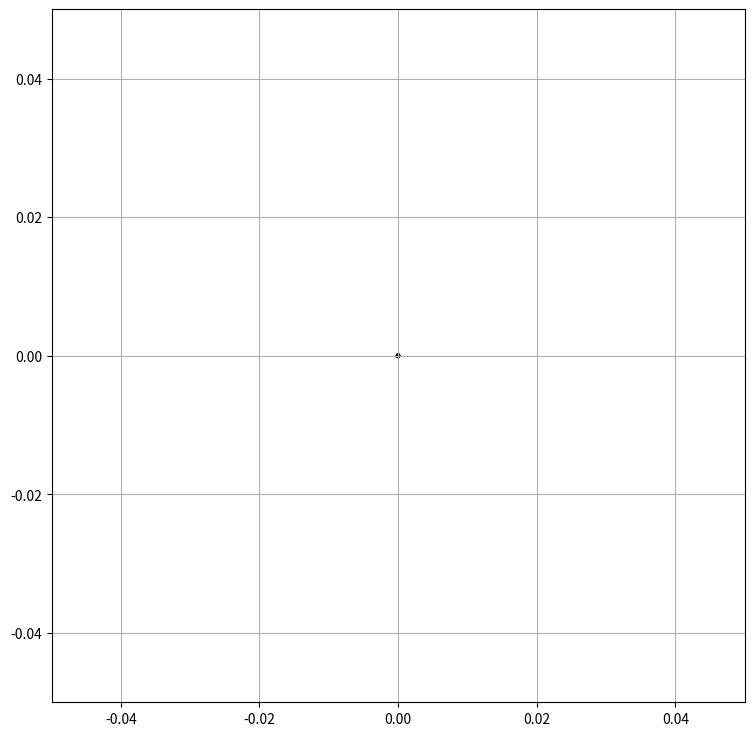

Python code for this plot: (Note: this script raises an exception after producing the figure.)
#@title Datos de entrada
fem_maxima =  0#@param {type:"number"}
frecuencia =  0#@param {type:"number"}
resistencia =  0#@param {type:"number"}
inductancia =  0#@param {type:"number"}
capacitancia =  0#@param {type:"number"}
multiplo_capacitancia = "F" #@param ["F", "uF", "nF", "pF", "fF"]


#@title Importar librerías
import numpy as np
from matplotlib import pyplot

#@title Conversión de unidades
conversor_multiplos={"F":1,"uF":1e6,"nF":1e9,"pF":1e12,"fF":1e15}
capacitancia=capacitancia/conversor_multiplos[multiplo_capacitancia]

#@title Cálculo de impedancias
# IMPEDNACIAS INDEUCTIVA, CAPACITIVA Y Z
# calculamos la frecuencia angular
omega = 2*np.pi*frecuencia

# determinamos las impedancias inductiva y capacitiva
# impedancia inductiva
if inductancia > 0:
  impedancia_inductiva = omega*inductancia
else:
  impedancia_inductiva = 0
#impedancia capacitiva
if capacitancia > 0:
  impedancia_capacitiva = 1/(omega*capacitancia)
else:
  impedancia_capacitiva = 0

# calculamos la impedancia z
z = np.sqrt(np.power(resistencia, 2)+ np.power(impedancia_inductiva - impedancia_capacitiva, 2))

#@title Cálculo de Imax
# INTENSIDAD MÁXIMA

intensidad_maxima = fem_maxima/z

#@title Diferencia de potencial entre componentes
# DIFERENCIA DE POTENCIAL ENTRE COMPONENTES

voltaje_resistencia = intensidad_maxima * resistencia
voltaje_inductancia =intensidad_maxima * impedancia_inductiva
voltaje_capacitancia = intensidad_maxima * impedancia_capacitiva

#@title Potencia media
# POTENCIA MEDIA

intensidad_rms = intensidad_maxima/np.sqrt(2)
potencia_media = np.power(intensidad_rms, 2)*resistencia

#@title Frecuencia de resonancia
# FRECUENCIA DE RESONANCIA
frecuencia_resonancia = 0
if (inductancia != 0 and capacitancia != 0):
  frecuencia_angular_resonancia = 1/np.sqrt(inductancia*capacitancia)
  frecuencia_resonancia = frecuencia_angular_resonancia/(2*np.pi)

#@title Factor de calidad
# FACTOR DE CALIDAD Q

factor_q = 0
if resistencia > 0:
  factor_q = frecuencia_angular_resonancia*inductancia/resistencia

#@title Factor de potencia cosφ

if z != 0:
  factor_potencia = resistencia/z

#@title Determinar la impedancia dominante
# QUÉ IMPEDANCIA DOMINA EL COMPORTAMIENTO DEL CIRCUITO

if resistencia > impedancia_capacitiva:
  if resistencia > impedancia_inductiva:
    impedancia_dominante = "RESISTIVA"
  else:
    impedancia_dominante = "INDUCTIVA"
elif impedancia_capacitiva > impedancia_inductiva:
  impedancia_dominante = "CAPACITIVA"
else:
  impedancia_dominante = "INDUCTIVA"

#@title Diagrama de fasores
# DIAGAMA DE FASORES DE TENSIONES



# función auxiliar para calcular las coordenadas de dirección para cada vector
direccion = lambda angulo, offset: np.array([np.cos(angulo+offset), np.sin(angulo + offset)])

# definimos los vectores para cada fasor
fasor_resistencia = [resistencia, 0]
fasor_inductancia = [0,impedancia_inductiva]
fasor_capacitancia = [0,-impedancia_capacitiva]
fasor_z = [resistencia, impedancia_inductiva-impedancia_capacitiva]

# finalmente creamos un vector auxiliar con los fasores escalados
V = np.array([fasor_resistencia, fasor_inductancia, fasor_capacitancia, fasor_z])


# indicamos cuadrícula, límites de los ejes, origen
pyplot.figure(figsize=(9,9))
origin = [0,0,0], [0,0,0] # origin point
pyplot.xlim(-resistencia/10,resistencia)
pyplot.ylim(-impedancia_capacitiva,impedancia_inductiva)
pyplot.grid()

# función de plot
pyplot.quiver([0,0,0,0], [0,0,0,0], V[:,0], V[:,1], color=['r','b','g','k'],angles='xy',scale_units='xy',scale=1)
pyplot.gca().set_aspect('equal', adjustable='box')
pyplot.draw()

#@title Gráfico tensión - tiempo para la resistencia, la capacitancia y el inductor junto con la fuente 
 # Las tensiones VL, VC, VR y ε superpuestas en el dominio del tiempo.

# generamos un vector de 2000 elementos, con valores entre 0 y 2π en pasos de π/1000
pi=np.pi
t = [i for i in np.arange(0,4*pi,pi/1000)] 
t=np.array(t)/frecuencia

angulo_fase = np.arctan((impedancia_inductiva-impedancia_capacitiva)/resistencia)
# calculamos los puntos para las tensiones
g_tension_fem = fem_maxima * np.sin(t*frecuencia)
g_tension_resistor = intensidad_maxima * resistencia * np.sin(t*frecuencia - np.ones(len(t))*angulo_fase)
g_tension_capacitor = intensidad_maxima * impedancia_capacitiva * np.sin(t*frecuencia-np.ones(len(t))*pi/2 - np.ones(len(t))*angulo_fase)
g_tension_inductor = intensidad_maxima * impedancia_inductiva * np.sin(t*frecuencia+np.ones(len(t))*pi/2 - np.ones(len(t))*angulo_fase)

pyplot.figure(figsize=(15,6))
pyplot.axhline(y=0, color='gray', linestyle='--')
pyplot.plot(t, g_tension_fem, t,g_tension_resistor, t,g_tension_capacitor, t,g_tension_inductor, '-')

# nombramos ejes y gráfico
pyplot.xlabel("Tiempo [s]")
pyplot.ylabel("Tension [V]")
pyplot.title("Tensiones en el circuito")
pyplot.legend(["FEM", "Tensión resistencia","Tensión capacitor", "Tensión inductor"])
pyplot.figure(dpi=100)

pyplot.show()

#@title Ecuaciones para la tensión y la corriente
# Las ecuaciones de la FEM y la corriente con los valores correspondientes a los datos de entrada.

# ecuación para la tensión
pyplot.text(1, 1,r'$\epsilon = %1.2f V \cdot sen {\left( %1.2f s^{-1} \cdot t \right)} $'%(fem_maxima,omega),fontsize=26)

# ecuación para la corriente
pyplot.text(1, 0.8,r'$I = %1.2f A \cdot sen {\left(%1.2f s^{-1} \cdot t - %1.2f º \right)} $'%(intensidad_maxima,omega,angulo_fase/np.pi*180),fontsize=26)

pyplot.axis('off')
pyplot.show()

#@title Diagrama del circuito y resumen de sus características
# indicamos el tamaño de la figura que se va a dibujar
pyplot.figure(num=None, figsize=(8, 6), dpi=80, facecolor='w', edgecolor='k')

# cargamos y mostramos la imagen del circuito 
imagen_circuito = pyplot.imread("http://drive.google.com/uc?export=view&id=1RS7SmFY3ERKXRv_CiZjpW9o9dTdsmrvq")
pyplot.imshow(imagen_circuito)

# dibujamos cuadros de texto con la resistencia, capacitancia, inductancia y tensión del circuito
pyplot.text(120, 15, r"%.2E Ω" %(resistencia), fontsize=14, bbox=dict(facecolor='#eee', edgecolor='blue', pad=3.0))
pyplot.text(20, 15, r"%.2E F" % (capacitancia), fontsize=14, bbox=dict(facecolor='#eee', edgecolor='blue', pad=3.0))
pyplot.text(260, 70, r"%.2E H" % (inductancia), fontsize=14, bbox=dict(facecolor='#eee', edgecolor='blue', pad=3.0))
pyplot.text(115, 200, r"%.2E V " % (fem_maxima), fontsize=14, bbox=dict(facecolor='#eee', edgecolor='blue', pad=3.0))
pyplot.axis("off")

# a continuacióna armamos una tabla resumiendo las características del circuito

# cabecera (izquierda) para la lista
cabecera = [
         "Tensión fuente", 
         "Tensión resistencia", 
         "Tensión capacitancia",
         "Tensión inductancia", 
         "Intensidad máxima",
         "Potencia media",
         "Factor Q",
         "Factor de potencia",
         "Impedancia Z",
         "Frecuencia de resonancia",
         "Impedancia dominante",
         "Impedancia capacitiva",
         "Impedancia inductiva",
         ]

# contenido de las celdas para la tabla
# separado en 3 secciones:
# a. denominación de la variable
# b. valor calculado
# c. unidad correspondiente
datos = list(zip(*[[
                    r"$\epsilon_0$",
                    r"$V_R$",
                    r"$V_C$",
                    r"$V_L$",
                    r"$I_0$",
                    r"$\overline{P}$",
                    "Q",
                    "fp",
                    "Z",
                    r"$f_0$",
                    "IMP",
                    "$X_C$",
                    "$X_L$"
                  ],[
                    np.round(fem_maxima,decimals=3), 
                    np.round(voltaje_resistencia,decimals=3),
                    np.round(voltaje_capacitancia,decimals=3),
                    np.round(voltaje_inductancia,decimals=3),
                    np.round(intensidad_maxima,decimals=3),
                    np.round(potencia_media,decimals=3),
                    np.round(factor_q,decimals=3),
                    np.round(factor_potencia,decimals=3),
                    np.round(z,decimals=3),
                    np.round(frecuencia_resonancia,decimals=3),
                    impedancia_dominante,
                    np.round(impedancia_capacitiva,decimals=3),
                     np.round(impedancia_inductiva,decimals=3)
                  ],[
                   "V",
                   "V",
                   "V",
                   "V",
                   "A",
                   "W",
                   "-",
                   "-",
                   "Ω",
                   "Hz",
                   "-",
                   "$\Omega$",
                   "$\Omega$"
                   ]]))



# dibujamos la tabla
pyplot.table(rowLabels=cabecera, colLabels=["Denominación", "Valor", "Unidad"], cellText=datos, loc="bottom", cellLoc="center").scale(2,3)
pyplot.subplots_adjust(wspace=.5)
